The GitHub repository shoaibk-exe/employee-tracking contains a labelled image folder "dataset" with 2 categories: empty, occupied. Examples follow, each with its label.

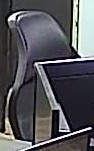
Label: empty

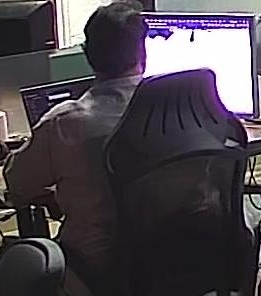
Label: occupied

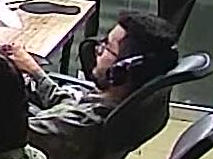
Label: occupied

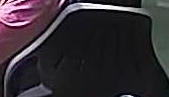
Label: empty

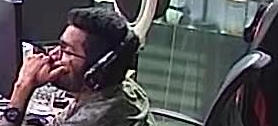
Label: occupied

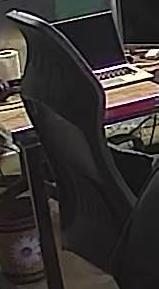
Label: empty
